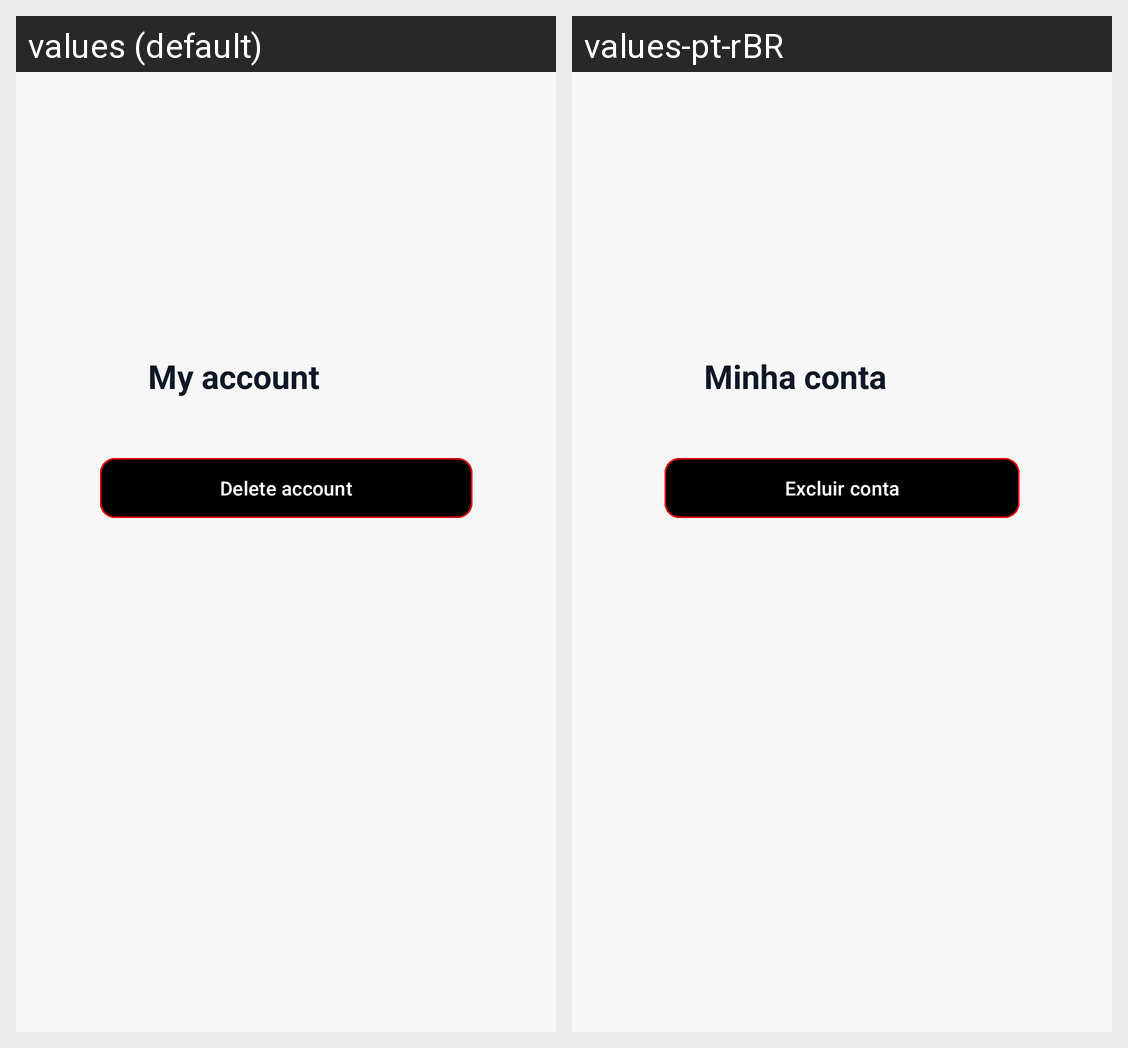

Here is an Android app screen in its default locale and in the app's own translations. Write out the translated-string differences for the strings that appear on this screen.
Android screen res/layout/fragment_account_settings.xml rendered under 2 locales, left to right: values (default), values-pt-rBR. Device: Nexus 5 (rendered at 1080×1920; each locale shown at half size, 540×960, under a caption strip naming it); theme Theme.FineControlApp.
Strings drawn on this screen, with the default value and each locale's value (text and hints the layout hard-codes, and strings that could not be matched under every locale, appear in the picture but are not listed):

my_account
  values: My account
  values-pt-rBR: Minha conta

delete_account
  values: Delete account
  values-pt-rBR: Excluir conta
